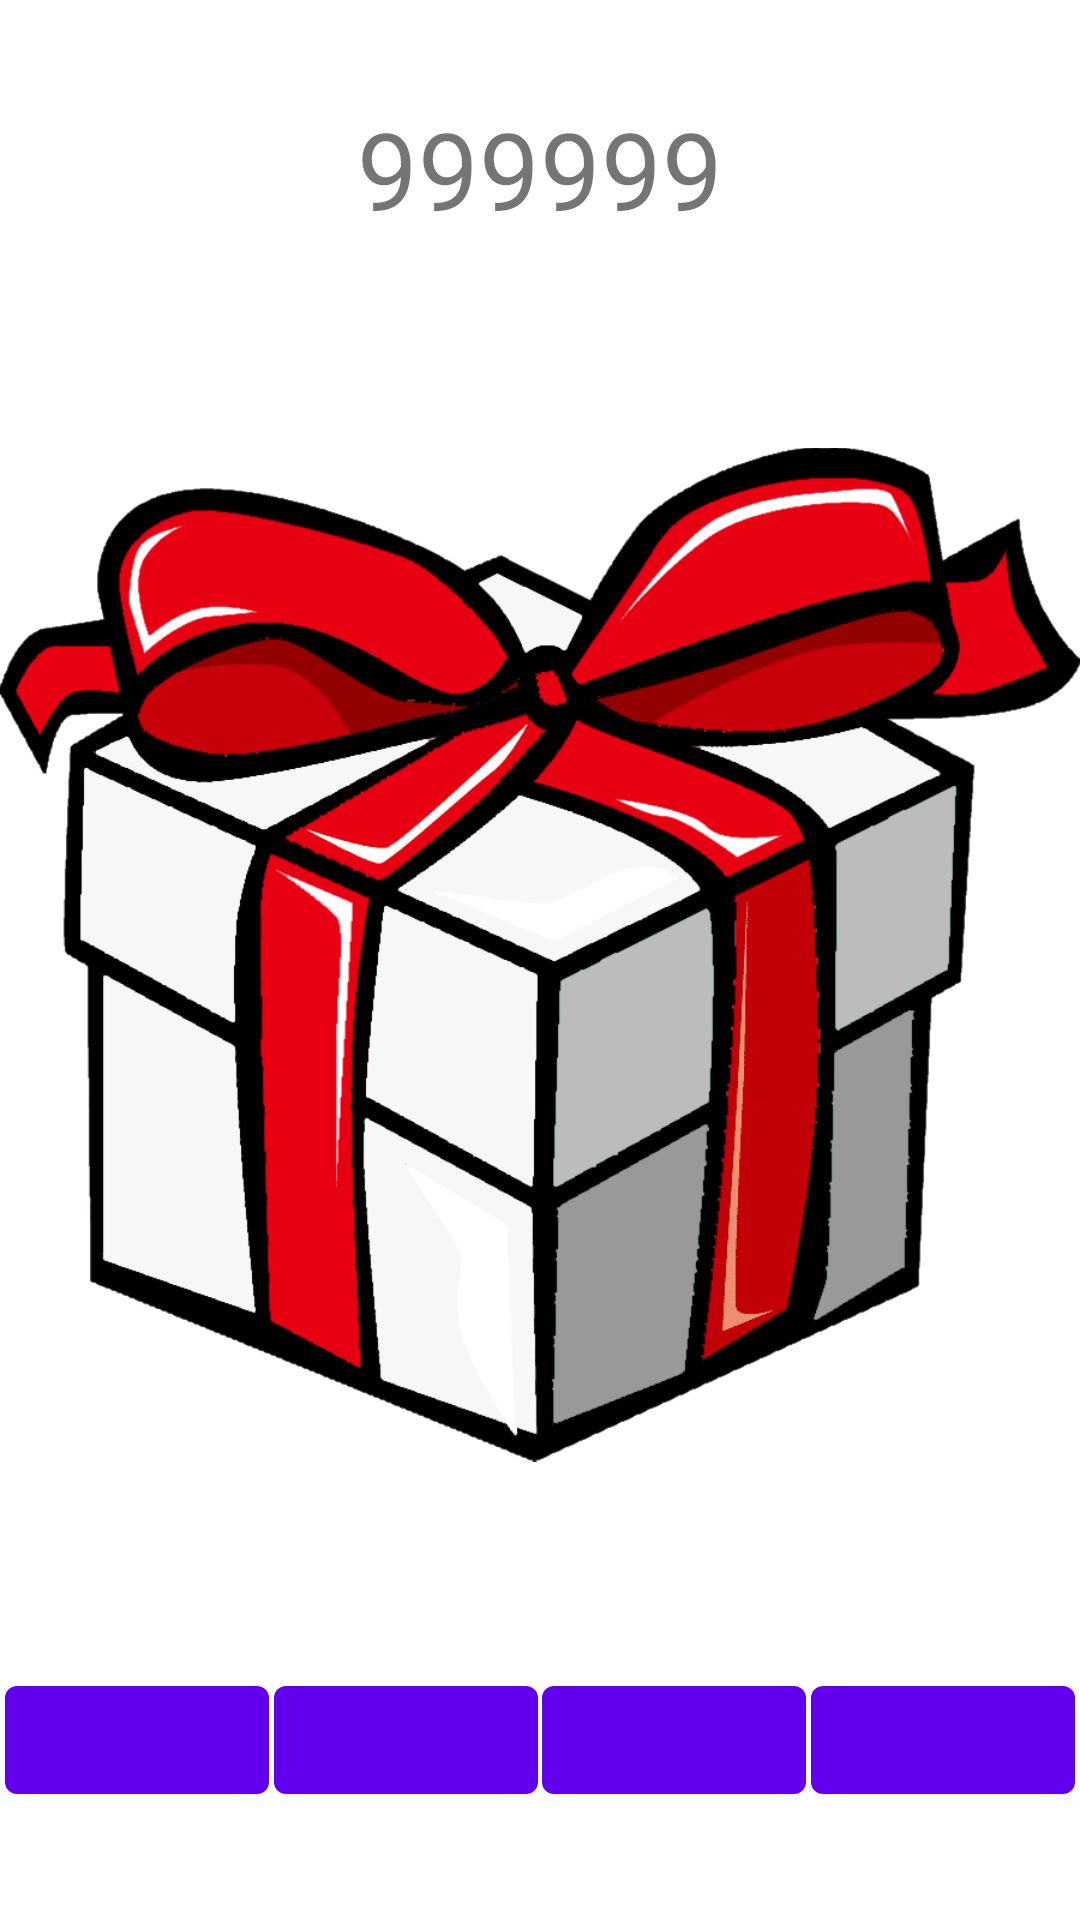

Reconstruct the res/layout file that produces this screen, plus the resources it refers to.
<!-- AndroidManifest.xml: application theme Theme.Gift -->
<!-- res/layout/fragment_game.xml -->
<?xml version="1.0" encoding="utf-8"?>
<androidx.constraintlayout.widget.ConstraintLayout xmlns:android="http://schemas.android.com/apk/res/android"
    xmlns:app="http://schemas.android.com/apk/res-auto"
    xmlns:tools="http://schemas.android.com/tools"
    android:layout_width="match_parent"
    android:layout_height="match_parent"
    tools:context=".ui.game.GameFragment">

    <TextView
        android:id="@+id/textView"
        android:layout_width="wrap_content"
        android:layout_height="wrap_content"
        android:layout_marginTop="32dp"
        android:text="999999"
        android:textSize="36sp"
        app:layout_constraintEnd_toEndOf="parent"
        app:layout_constraintHorizontal_bias="0.5"
        app:layout_constraintStart_toStartOf="parent"
        app:layout_constraintTop_toTopOf="parent" />

    <ImageView
        android:id="@+id/present_image"
        android:layout_width="wrap_content"
        android:layout_height="0dp"
        android:scaleType="fitCenter"
        android:src="@drawable/present"
        app:layout_constraintTop_toBottomOf="@+id/textView"
        app:layout_constraintStart_toStartOf="parent"
        app:layout_constraintEnd_toEndOf="parent"
        app:layout_constraintBottom_toTopOf="@id/materialButton3"/>

    <com.google.android.material.button.MaterialButton
        android:id="@+id/materialButton3"
        android:layout_width="wrap_content"
        android:layout_height="wrap_content"
        app:layout_constraintEnd_toEndOf="parent"
        app:layout_constraintHorizontal_bias="0.5"
        app:layout_constraintStart_toEndOf="@+id/materialButton5"
        app:layout_constraintTop_toTopOf="@+id/materialButton5" />

    <com.google.android.material.button.MaterialButton
        android:id="@+id/materialButton5"
        android:layout_width="wrap_content"
        android:layout_height="wrap_content"
        app:layout_constraintEnd_toStartOf="@+id/materialButton3"
        app:layout_constraintHorizontal_bias="0.5"
        app:layout_constraintStart_toEndOf="@+id/materialButton2"
        app:layout_constraintTop_toTopOf="@+id/materialButton2" />

    <com.google.android.material.button.MaterialButton
        android:id="@+id/materialButton4"
        android:layout_width="wrap_content"
        android:layout_height="wrap_content"
        android:layout_marginBottom="36dp"
        app:layout_constraintBottom_toBottomOf="parent"
        app:layout_constraintEnd_toStartOf="@+id/materialButton2"
        app:layout_constraintHorizontal_bias="0.5"
        app:layout_constraintStart_toStartOf="parent" />

    <com.google.android.material.button.MaterialButton
        android:id="@+id/materialButton2"
        android:layout_width="wrap_content"
        android:layout_height="wrap_content"
        app:layout_constraintEnd_toStartOf="@+id/materialButton5"
        app:layout_constraintHorizontal_bias="0.5"
        app:layout_constraintStart_toEndOf="@+id/materialButton4"
        app:layout_constraintTop_toTopOf="@+id/materialButton4" />

</androidx.constraintlayout.widget.ConstraintLayout>
<!-- resources referenced by this layout -->
<resources>
  <!-- drawable present: png bitmap (drawable, 65767 bytes) -->
  <style name="Theme.Gift" parent="Theme.MaterialComponents.DayNight.NoActionBar">
          
          <item name="colorPrimary">@color/purple_500</item>
          <item name="colorPrimaryVariant">@color/white</item>
          <item name="colorOnPrimary">@color/white</item>
          
          <item name="colorSecondary">@color/teal_200</item>
          <item name="colorSecondaryVariant">@color/teal_700</item>
          <item name="colorOnSecondary">@color/black</item>
          
          <item name="android:statusBarColor">?attr/colorPrimaryVariant</item>
          <item name="android:windowLightStatusBar">true</item>
          
          <item name="android:navigationBarColor">?attr/colorPrimaryVariant</item>
          <item name="android:windowLightNavigationBar" tools:targetApi="o_mr1">true</item>
          
      </style>
  <color name="purple_500">#FF6200EE</color>
  <color name="white">#FFFFFFFF</color>
  <color name="teal_200">#FF03DAC5</color>
  <color name="teal_700">#FF018786</color>
  <color name="black">#FF000000</color>
</resources>
